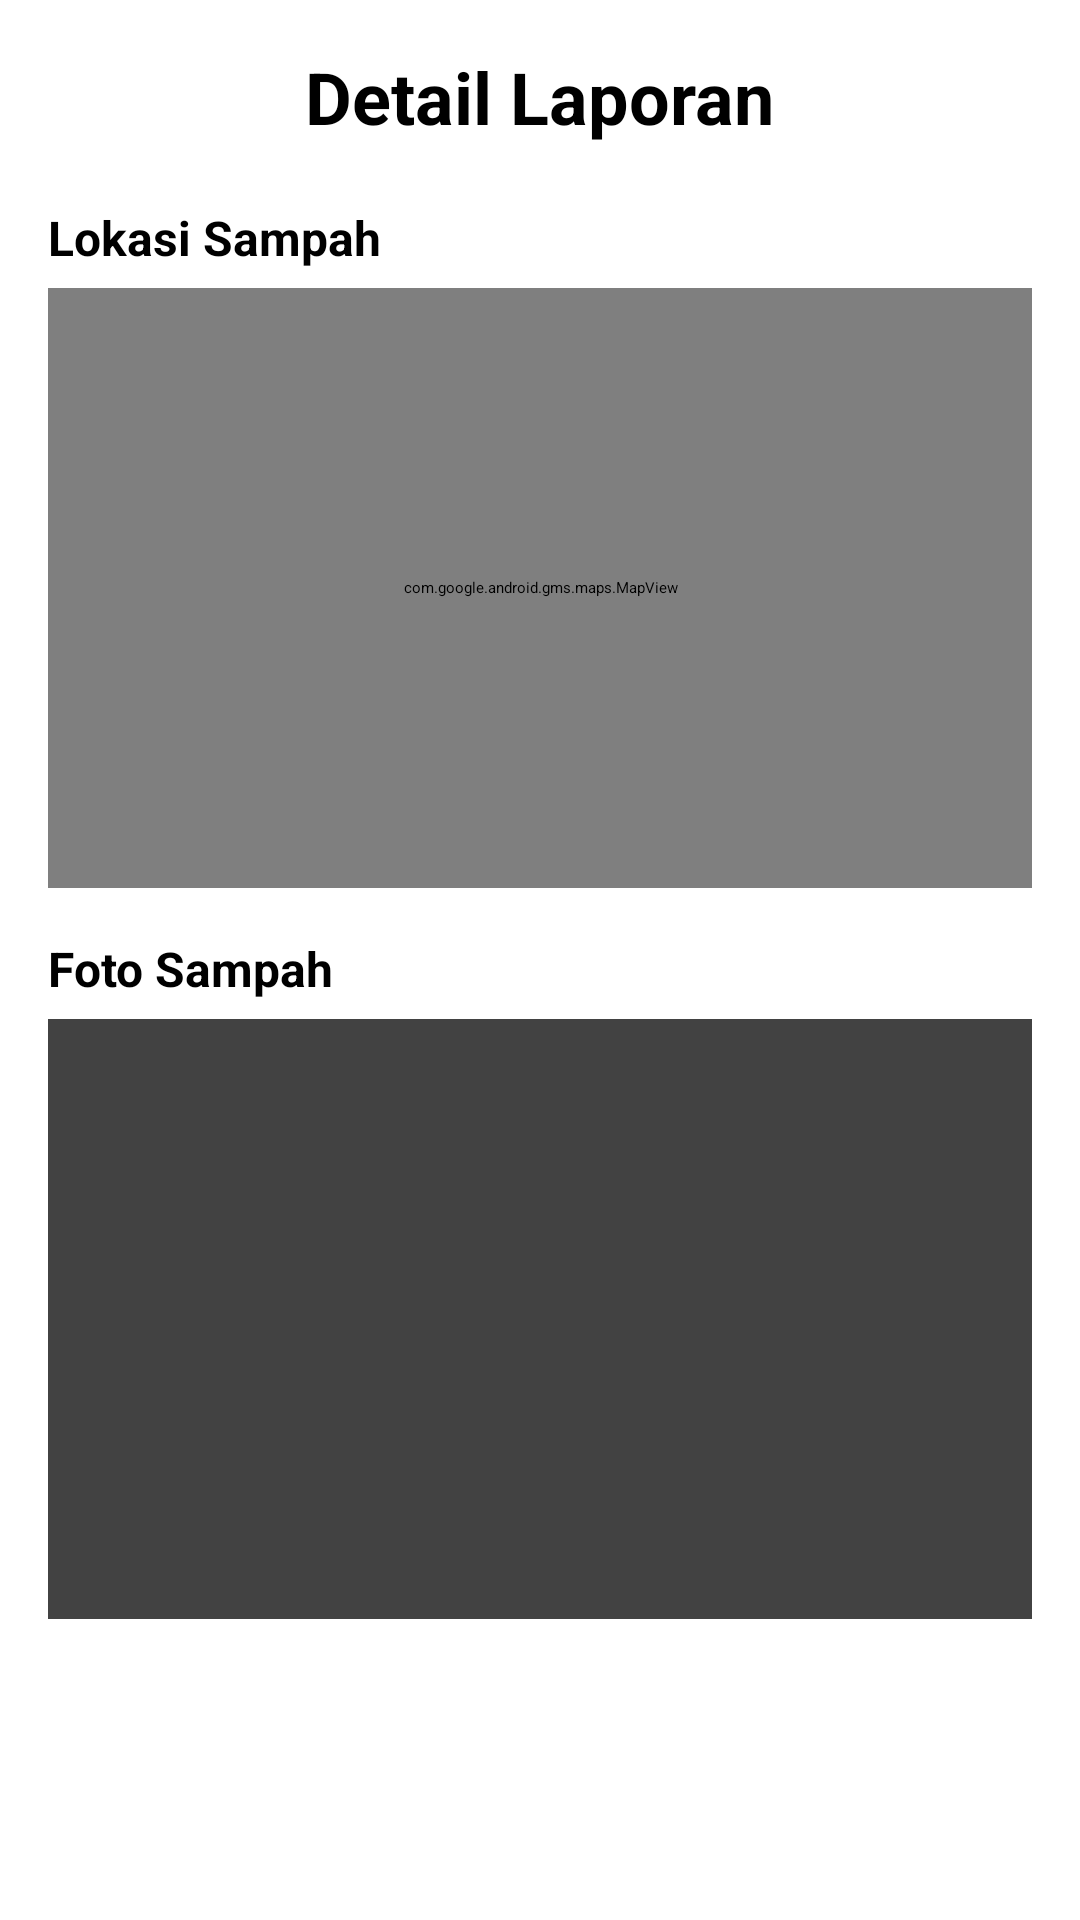

Android layout source for this screen:
<!-- AndroidManifest.xml: application theme Theme.SmartWaste -->
<!-- res/layout/fragment_capture_detail.xml -->
<?xml version="1.0" encoding="utf-8"?>
<ScrollView xmlns:android="http://schemas.android.com/apk/res/android"
    android:layout_width="match_parent"
    android:layout_height="match_parent"
    android:paddingBottom="80dp">

    <LinearLayout
        android:orientation="vertical"
        android:padding="16dp"
        android:layout_width="match_parent"
        android:layout_height="wrap_content">

        
        <TextView
            android:id="@+id/textHeading"
            android:layout_width="wrap_content"
            android:layout_height="wrap_content"
            android:text="Detail Laporan"
            android:textSize="24sp"
            android:textStyle="bold"
            android:layout_gravity="center_horizontal"
            android:layout_marginBottom="20dp"/>

        
        <TextView
            android:id="@+id/textMapSubheading"
            android:layout_width="wrap_content"
            android:layout_height="wrap_content"
            android:text="Lokasi Sampah"
            android:textStyle="bold"
            android:textSize="16sp"
            android:layout_marginBottom="6dp"/>

        
        <androidx.cardview.widget.CardView
            android:layout_width="match_parent"
            android:layout_height="200dp"
            android:background="@drawable/border_primary"
            android:layout_marginBottom="16dp">
            <com.google.android.gms.maps.MapView
                android:id="@+id/mapView"
                android:layout_width="match_parent"
                android:layout_height="match_parent"/>
        </androidx.cardview.widget.CardView>

        
        <TextView
            android:id="@+id/textImageSubheading"
            android:layout_width="match_parent"
            android:layout_height="wrap_content"
            android:text="Foto Sampah"
            android:textStyle="bold"
            android:textSize="16sp"
            android:layout_marginBottom="6dp"/>

        
        <androidx.cardview.widget.CardView
            android:layout_width="match_parent"
            android:layout_height="200dp"
            android:background="@drawable/border_primary"
            android:layout_marginBottom="16dp">
            <ImageView
                android:id="@+id/imageView"
                android:layout_width="match_parent"
                android:layout_height="200dp"
                android:scaleType="centerCrop"/>
        </androidx.cardview.widget.CardView>

        
        <TextView
            android:id="@+id/textTimestamp"
            android:layout_width="wrap_content"
            android:layout_height="wrap_content"
            android:text="Waktu laporan"
            android:layout_marginBottom="24dp"
            android:textSize="15sp"/>


        <TextView
            android:id="@+id/textDetectionsHeading"
            android:layout_width="wrap_content"
            android:layout_height="wrap_content"
            android:text="Daftar Sampah"
            android:textStyle="bold"
            android:textSize="16sp"
            android:layout_marginTop="24dp"
            android:layout_marginBottom="6dp"/>

        <TableLayout
            android:id="@+id/layoutDetections"
            android:layout_width="match_parent"
            android:layout_height="wrap_content"
            android:stretchColumns="*"
            android:gravity="center_horizontal"
            android:paddingTop="4dp"
            android:paddingBottom="4dp"/>

        
        <TextView
            android:id="@+id/textStatus"
            android:layout_width="wrap_content"
            android:layout_height="wrap_content"
            android:text="Status"
            android:layout_marginBottom="13dp"
            android:textColor="@android:color/white"
            android:padding="8dp"
            android:textStyle="bold"
            android:textSize="15sp"
            android:background="@drawable/status_bg_default"/>

        
        <Button
            android:id="@+id/buttonBersihkan"
            android:layout_width="wrap_content"
            android:layout_height="wrap_content"
            android:text="Tandai Sudah Dibersihkan"
            android:layout_marginTop="20dp"
            android:backgroundTint="@color/colorPrimary"
            android:textColor="@android:color/white"
            android:visibility="gone"/>
    </LinearLayout>
</ScrollView>
<!-- resources referenced by this layout -->
<resources>
  <color name="colorPrimary">#007A7A</color>
  <!-- drawable border_primary (drawable) -->
  <shape xmlns:android="http://schemas.android.com/apk/res/android" android:shape="rectangle">
      <solid android:color="@android:color/white"/>
      <stroke android:width="2dp" android:color="@color/colorPrimary"/>
      <corners android:radius="10dp"/>
  </shape>
  <!-- drawable status_bg_default (drawable) -->
  <shape xmlns:android="http://schemas.android.com/apk/res/android">
      <solid android:color="#888888"/>
      <corners android:radius="8dp"/>
  </shape>
</resources>
